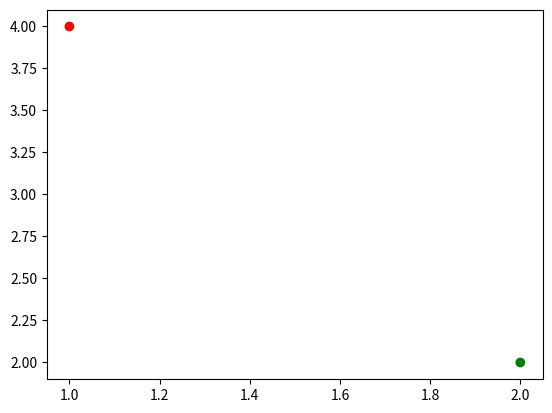

Write Python code to recreate this figure.
import matplotlib
import numpy as np
import matplotlib.pyplot as plt

import numpy as np
import matplotlib.pyplot as pl
pl.scatter([1,2,3],[4,2,np.nan],color=['red','green','white'])
pl.show()